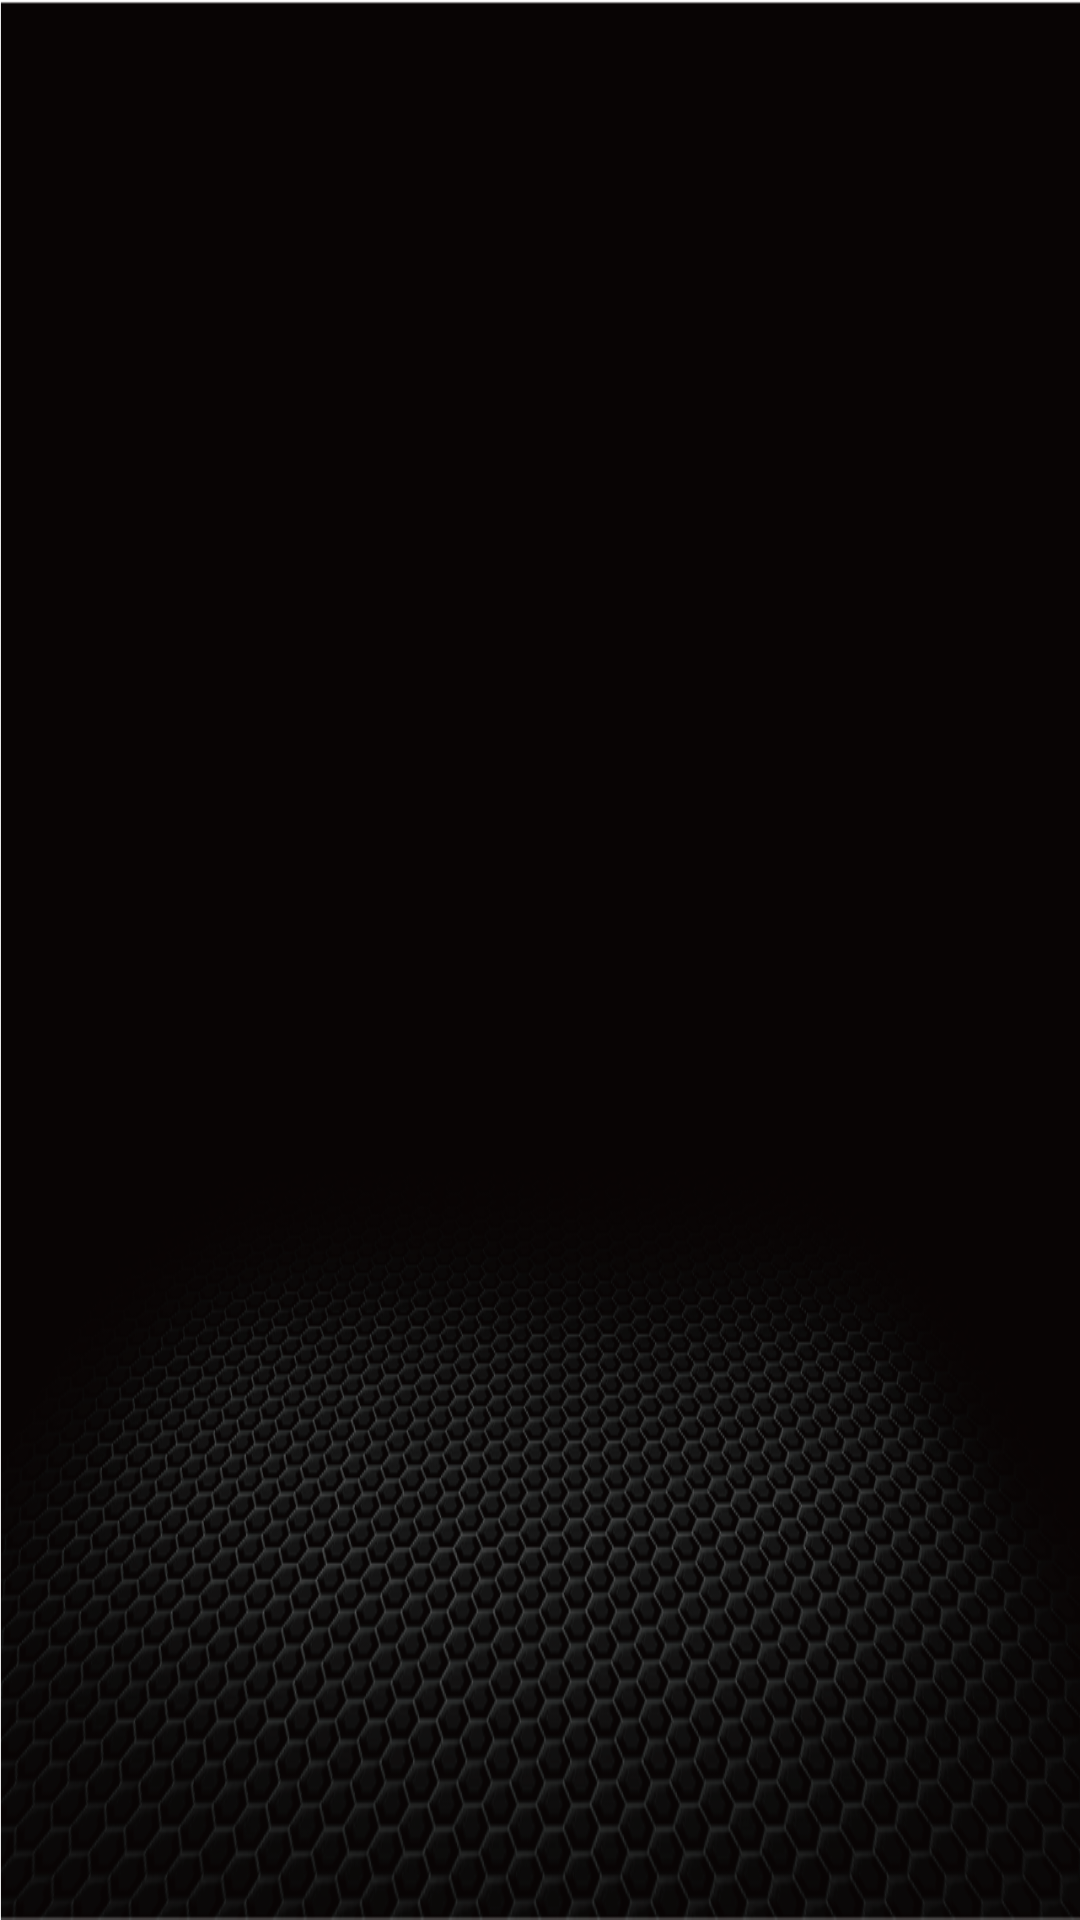

The Android layout XML behind this screen, and the referenced resources:
<!-- AndroidManifest.xml: application theme Base.Theme.PTAComSample -->
<!-- res/layout/activity_setting.xml -->
<?xml version="1.0" encoding="utf-8"?>
<androidx.constraintlayout.widget.ConstraintLayout xmlns:android="http://schemas.android.com/apk/res/android"
    xmlns:app="http://schemas.android.com/apk/res-auto"
    xmlns:tools="http://schemas.android.com/tools"
    android:layout_width="match_parent"
    android:layout_height="match_parent">



    <androidx.recyclerview.widget.RecyclerView
        android:id="@+id/settingrecycle"
        android:layout_width="match_parent"
        android:layout_height="match_parent"
        app:layout_constraintEnd_toEndOf="parent"
        app:layout_constraintStart_toStartOf="parent"
        android:theme="@style/Theme.AppCompat.Light.NoActionBar"
        />


</androidx.constraintlayout.widget.ConstraintLayout>
<!-- resources referenced by this layout -->
<resources>
  <style name="Base.Theme.PTAComSample" parent="Theme.Material3.Dark.NoActionBar">
          <item name="android:windowBackground">@drawable/launcher_web_bg</item>
          
          
          <item name="colorPrimary">@color/purple_500</item>
          <item name="colorPrimaryVariant">@color/purple_500</item>
          <item name="colorOnPrimary">@color/purple_200</item>
          
          <item name="colorSecondary">@color/teal_200</item>
          <item name="colorSecondaryVariant">@color/teal_700</item>
          <item name="colorOnSecondary">@color/black</item>
          <item name="android:textColor">@color/white</item>
          
          <item name="android:statusBarColor" tools:targetApi="21">@color/transparent</item>
      </style>
  <!-- drawable launcher_web_bg: png bitmap (drawable, 302348 bytes) -->
  <color name="purple_500">#FF6200EE</color>
  <color name="purple_200">#FFBB86FC</color>
  <color name="teal_200">#FF03DAC5</color>
  <color name="teal_700">#FF018786</color>
  <color name="black">#FF000000</color>
  <color name="white">#FFFFFFFF</color>
  <color name="transparent">#00FFFFFF</color>
</resources>
